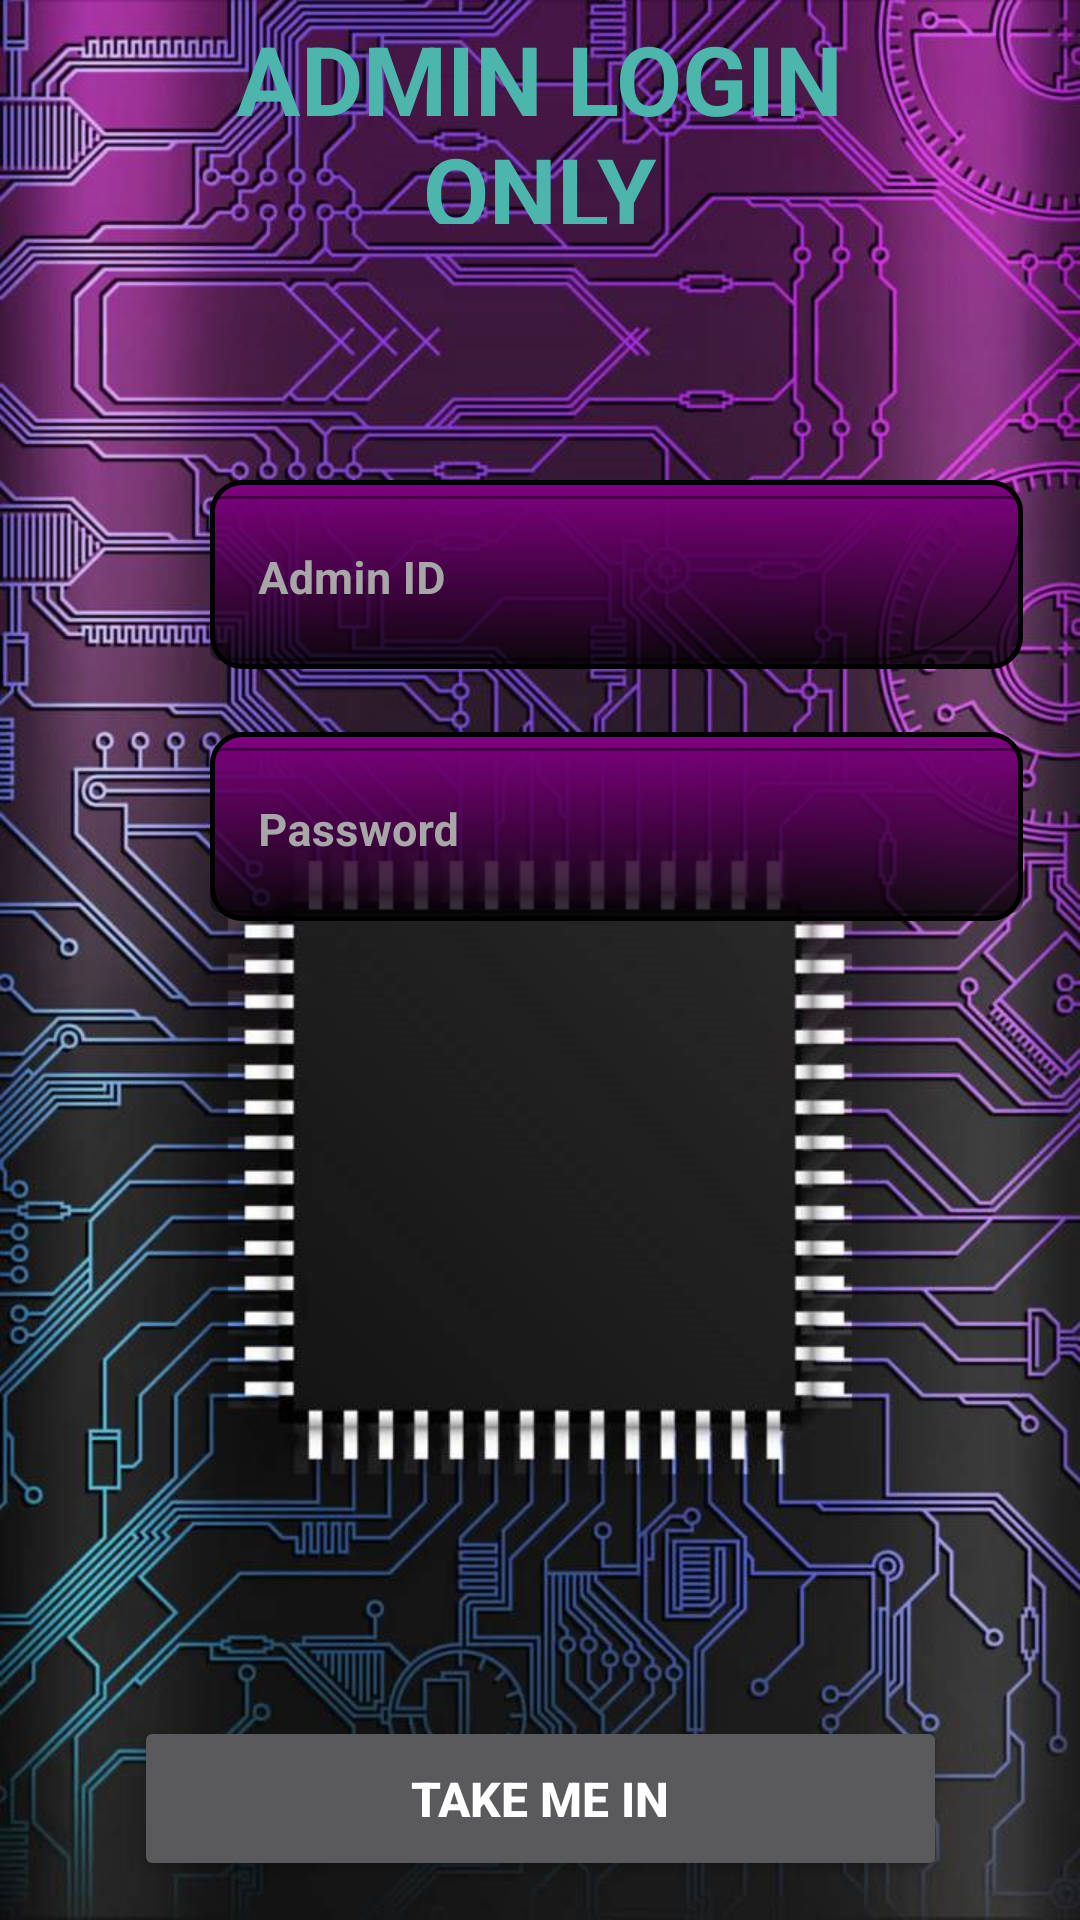

Produce the Android XML layout that renders to this screen, including the resource entries it uses.
<!-- AndroidManifest.xml: application theme Theme.Material3.Dark.NoActionBar -->
<!-- res/layout/login.xml -->
<?xml version="1.0" encoding="utf-8"?>
<androidx.constraintlayout.widget.ConstraintLayout xmlns:android="http://schemas.android.com/apk/res/android"
    xmlns:app="http://schemas.android.com/apk/res-auto"
    xmlns:tools="http://schemas.android.com/tools"
    android:layout_width="match_parent"
    android:layout_height="match_parent"
    android:background="@drawable/bg"
    android:backgroundTintMode="multiply"
    tools:context=".MainActivity">

    <com.google.android.material.textfield.TextInputLayout
        android:id="@+id/txtUsername"
        style="@style/Widget.MaterialComponents.TextInputLayout.OutlinedBox"
        android:layout_width="271dp"
        android:layout_height="63dp"
        android:layout_marginStart="70dp"
        android:layout_marginTop="160dp"
        android:layout_marginEnd="70dp"
        android:background="@drawable/login_textview_bg"
        android:hint="Admin ID"
        android:textColorHint="#A7A7A7"
        app:boxCornerRadiusBottomEnd="50dp"
        app:boxStrokeColor="#EAEAEE"
        app:layout_constraintEnd_toEndOf="parent"
        app:layout_constraintHorizontal_bias="0.0"
        app:layout_constraintStart_toStartOf="parent"
        app:layout_constraintTop_toTopOf="parent">

        <com.google.android.material.textfield.TextInputEditText
            android:id="@+id/inputUsername"
            android:layout_width="match_parent"
            android:layout_height="55dp"
            android:inputType="textPassword"
            android:textColor="#5B5B5B"
            android:textSize="15sp"
            android:textStyle="bold"
            tools:ignore="TouchTargetSizeCheck" />
    </com.google.android.material.textfield.TextInputLayout>

    <com.google.android.material.textfield.TextInputLayout
        android:id="@+id/txtPassword"
        style="@style/Widget.MaterialComponents.TextInputLayout.OutlinedBox"
        android:layout_width="271dp"
        android:layout_height="63dp"
        android:layout_marginStart="70dp"
        android:layout_marginTop="244dp"
        android:layout_marginEnd="70dp"
        android:background="@drawable/login_textview_bg"
        android:hint="Password"
        android:textColorHint="#A7A7A7"
        app:boxStrokeColor="#EAEAEE"
        app:layout_constraintEnd_toEndOf="parent"
        app:layout_constraintHorizontal_bias="0.0"
        app:layout_constraintStart_toStartOf="parent"
        app:layout_constraintTop_toTopOf="parent">

        <com.google.android.material.textfield.TextInputEditText
            android:id="@+id/inputPassword"
            android:layout_width="match_parent"
            android:layout_height="55dp"
            android:inputType="textPassword"
            android:textColor="#5B5B5B"
            android:textSize="15sp"
            android:textStyle="bold"
            tools:ignore="TouchTargetSizeCheck" />
    </com.google.android.material.textfield.TextInputLayout>

    <Button
        android:id="@+id/loginBtn"
        android:layout_width="271dp"
        android:layout_height="55dp"
        android:layout_marginTop="200dp"
        android:text="TAKE ME IN"
        android:textAlignment="center"
        android:textColor="#FFFFFF"
        android:textSize="16sp"
        android:textStyle="bold"
        app:layout_constraintBottom_toBottomOf="parent"
        app:layout_constraintEnd_toEndOf="parent"
        app:layout_constraintStart_toStartOf="parent"
        app:layout_constraintTop_toTopOf="parent"
        app:layout_constraintVertical_bias="0.966" />

    <TextView
        android:id="@+id/textView7"
        android:layout_width="286dp"
        android:layout_height="70dp"
        android:text="ADMIN LOGIN ONLY"
        android:textAlignment="center"
        android:textColor="#4DB6AC"
        android:textSize="32sp"
        android:textStyle="normal|bold"
        app:layout_constraintBottom_toTopOf="@+id/txtUsername"
        app:layout_constraintEnd_toEndOf="parent"
        app:layout_constraintHorizontal_bias="0.496"
        app:layout_constraintStart_toStartOf="parent"
        app:layout_constraintTop_toTopOf="parent"
        app:layout_constraintVertical_bias="0.053" />

</androidx.constraintlayout.widget.ConstraintLayout>
<!-- resources referenced by this layout -->
<resources>
  <!-- drawable bg: jpg bitmap (drawable-v24, 117404 bytes) -->
  <!-- drawable login_textview_bg (drawable) -->
  <?xml version="1.0" encoding="utf-8"?>
  <shape xmlns:android="http://schemas.android.com/apk/res/android"
      android:shape="rectangle">
      <gradient android:startColor="#800080"
          android:endColor="#CC000000"
          android:angle="10" />
      <corners android:radius="10dp" />
      <stroke android:width="5px" android:color="#000000" />
  </shape>
</resources>
